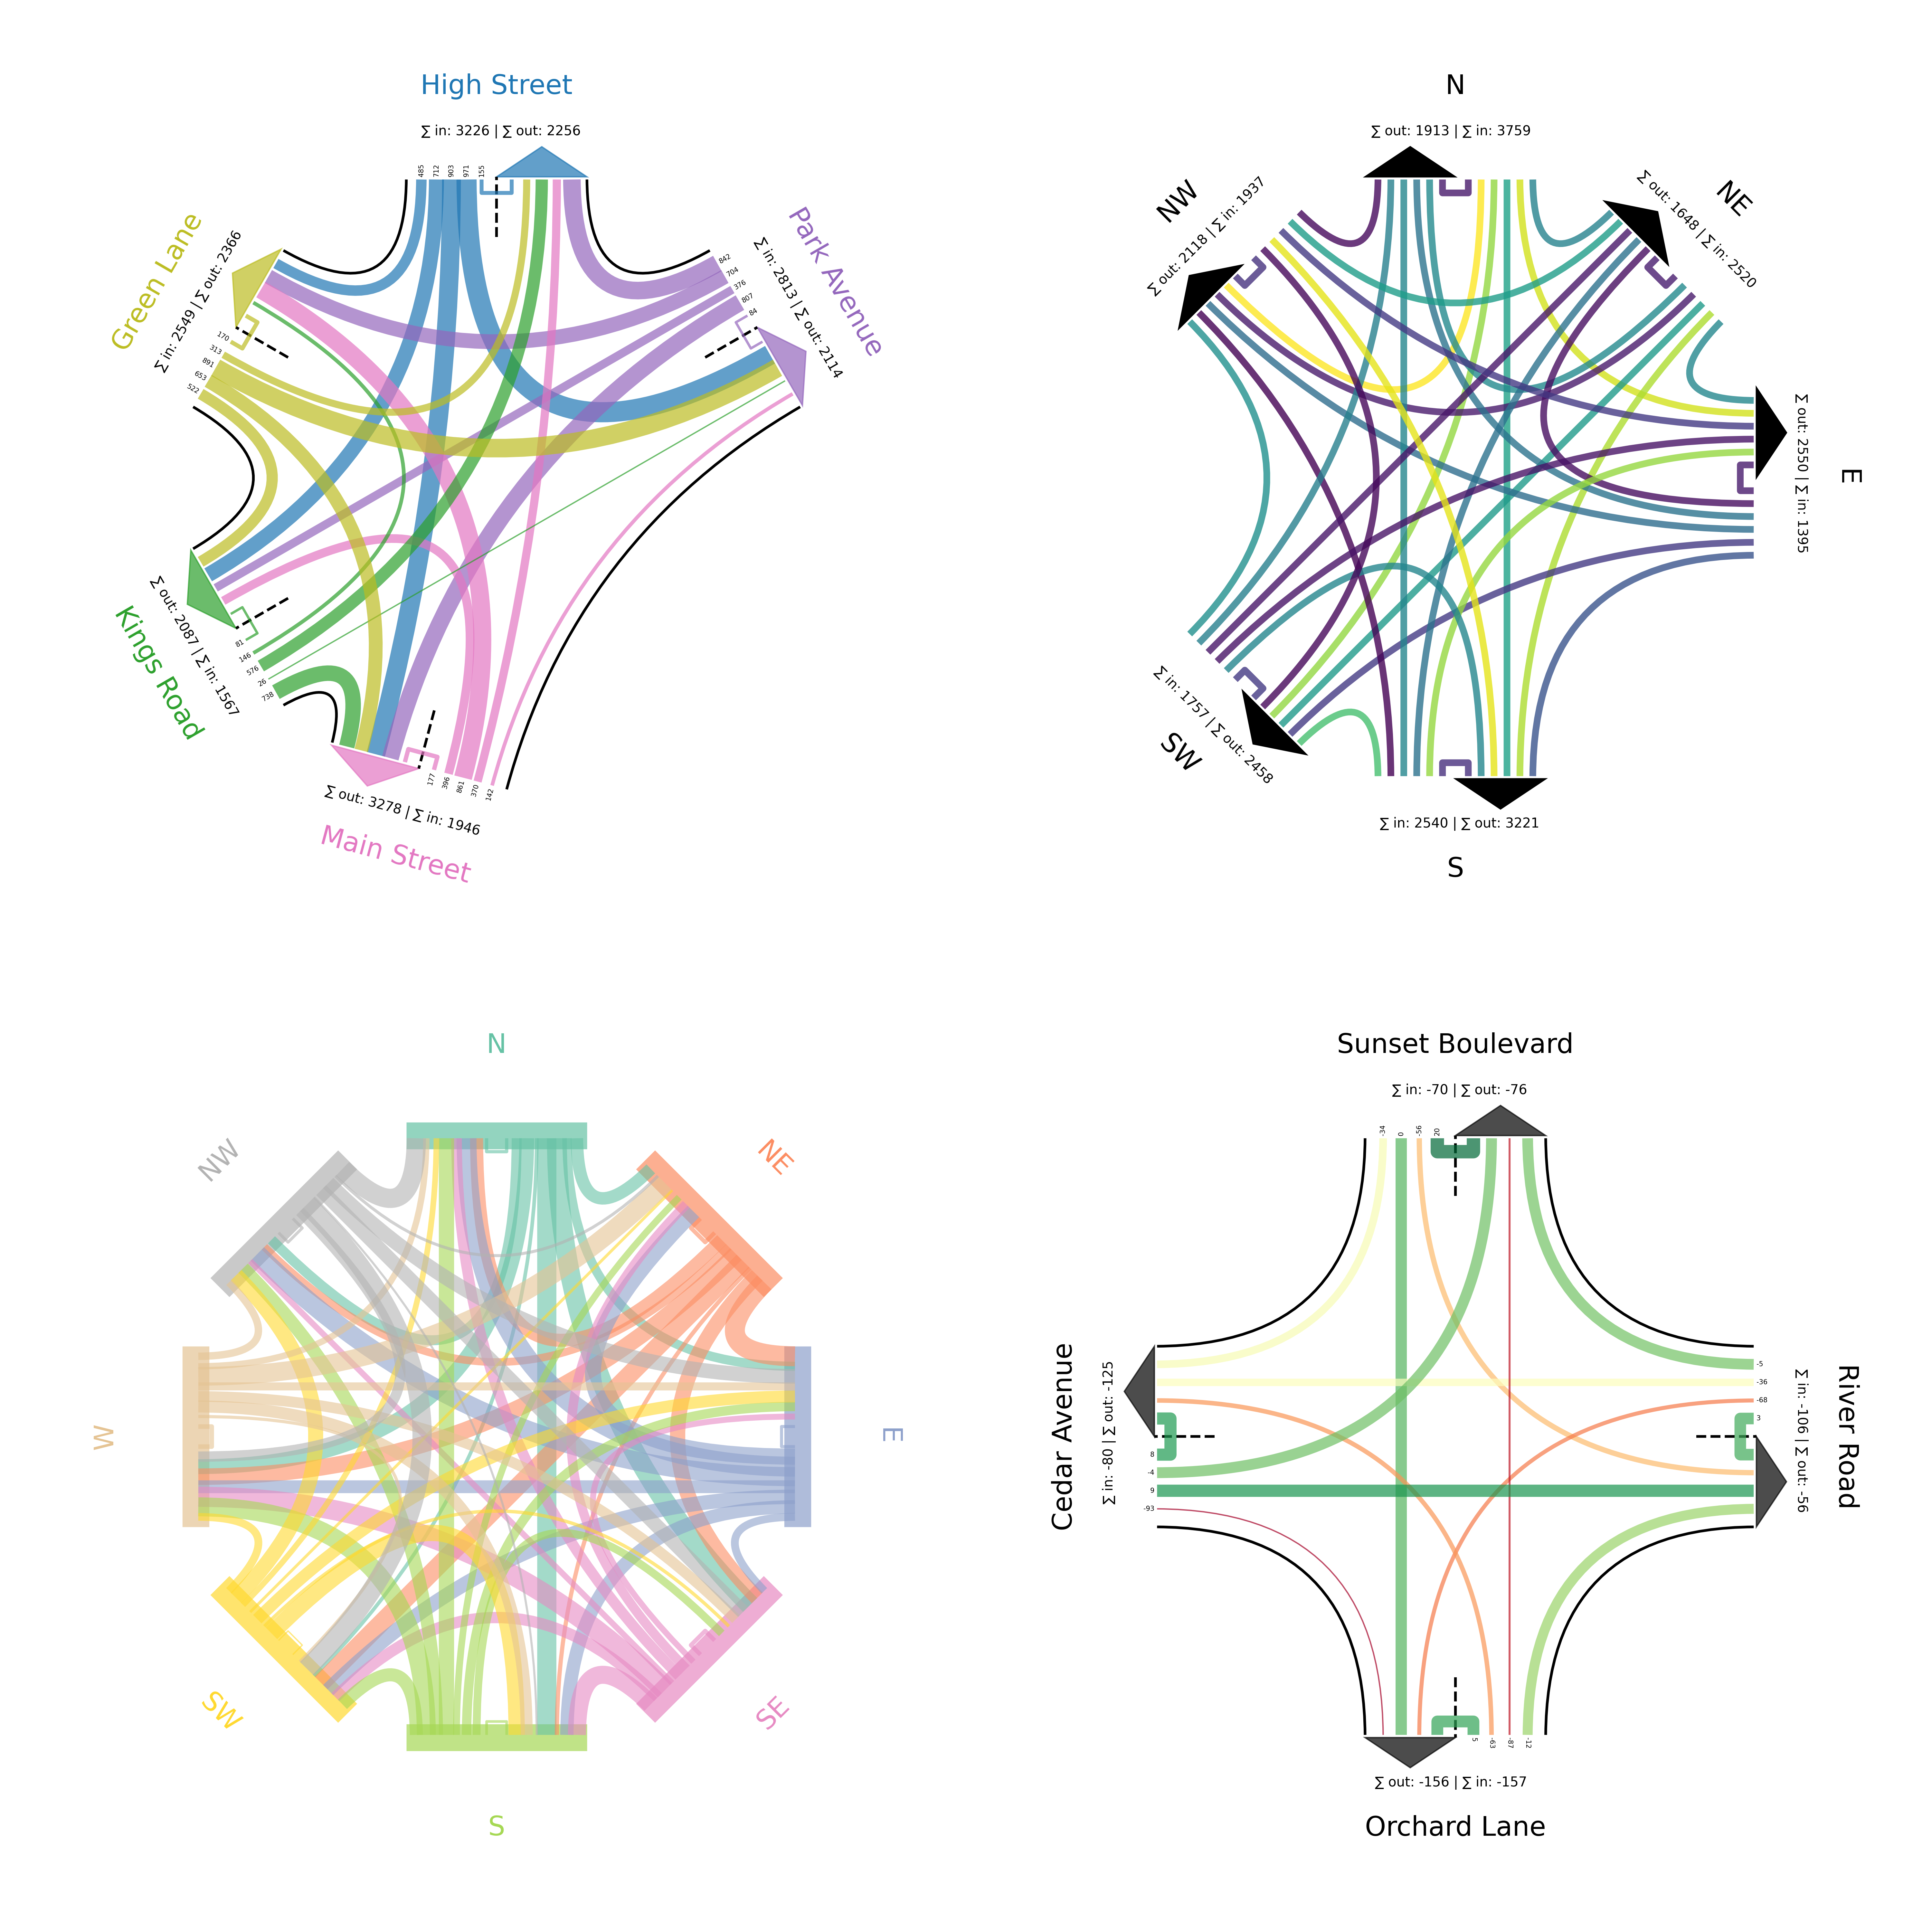

The script that saved this image:
import os
import random
import matplotlib.pyplot as plt
from IntersectionTrafficFlow import IntersectionTrafficFlow

fig, axs = plt.subplots(nrows=2, ncols=2, figsize=(20,20))
plt.tight_layout()

# First Intersection
custom_1 = {'High Street': 0, 'Kings Road': 240, 'Park Avenue': 60, 'Main Street': 195, 'Green Lane': 300}
itf_1 = IntersectionTrafficFlow(
    radius = 10,
    custom_directions = custom_1,
    left_hand_traffic = False,
    cmap_name  = 'tab10',
    cmap_edges_name = None,
    nodes_alpha = 0.7,
    edges_alpha = 0.7,
    max_edge_width = 15,
    width_road = 3,
    crossbar = False,
    width_crossbar = 20,
    exit_arrow = True,
    centerline = True,
    roadside = True,
    text_offset = 3,
    direction_text = True,
    font_size_direction = 20,
    sum_movement_text = True,
    font_size_sum_movement = 10,
    individual_movement_text = True,
    font_size_individual_movement = 5
)

directions_1 = list(custom_1.keys())

max_val = 1000
min_val = 0
od_matrix = []
for origin in directions_1:
    for destination in directions_1:
        if origin == destination:
            od_matrix.append((origin, destination, random.randint(min_val, max_val/10)))
        else:
            od_matrix.append((origin, destination, random.randint(min_val, max_val)))

itf_1.plot(axs.flat[0], od_matrix)

# Second Intersection
itf_2 = IntersectionTrafficFlow(
    radius = 10,
    custom_directions = None,
    left_hand_traffic = True,
    cmap_name  = 'black',
    cmap_edges_name = 'viridis',
    nodes_alpha = 1,
    edges_alpha = 0.8,
    max_edge_width = 10,
    width_road = 3,
    crossbar = False,
    width_crossbar = 20,
    exit_arrow = True,
    centerline = False,
    roadside = False,
    text_offset = 3,
    direction_text = True,
    font_size_direction = 20,
    sum_movement_text = True,
    font_size_sum_movement = 10,
    individual_movement_text = False,
    font_size_individual_movement = 5
)

directions_2 = ['N', 'NE', 'E', 'S', 'SW', 'NW']

max_val = 1000
min_val = 0
od_matrix = []
for origin in directions_2:
    for destination in directions_2:
        if origin == destination:
            od_matrix.append((origin, destination, random.randint(min_val, max_val/10)))
        else:
            od_matrix.append((origin, destination, random.randint(min_val, max_val)))

itf_2.plot(axs.flat[1], od_matrix)


# Third Intersection
itf_3 = IntersectionTrafficFlow(
    radius = 10,
    custom_directions = None,
    left_hand_traffic = True,
    cmap_name  = 'Set2',
    cmap_edges_name = None,
    nodes_alpha = 0.7,
    edges_alpha = 0.6,
    max_edge_width = 15,
    width_road = 3,
    crossbar = True,
    width_crossbar = 20,
    exit_arrow = False,
    centerline = True,
    roadside = False,
    text_offset = 3,
    direction_text = True,
    font_size_direction = 20,
    sum_movement_text = False,
    font_size_sum_movement = 10,
    individual_movement_text = False,
    font_size_individual_movement = 5
)

directions_3 = ['N', 'NE', 'E', 'SE', 'S', 'SW', 'W', 'NW']

max_val = 1000
min_val = 0
od_matrix = []
for origin in directions_3:
    for destination in directions_3:
        if origin == destination:
            od_matrix.append((origin, destination, random.randint(min_val, max_val/10)))
        else:
            od_matrix.append((origin, destination, random.randint(min_val, max_val)))

itf_3.plot(axs.flat[2], od_matrix)


# Fourth Intersection
custom_4 = {'Sunset Boulevard': 330, 'River Road': 75, 'Orchard Lane': 150, 'Cedar Avenue': 210, 'Maple Street': 285}
itf_4 = IntersectionTrafficFlow(
    radius = 10,
    custom_directions = custom_4,
    left_hand_traffic = False,
    cmap_name  = 'black',
    cmap_edges_name = 'RdYlGn',
    nodes_alpha = 0.7,
    edges_alpha = 0.7,
    max_edge_width = 15,
    width_road = 3,
    crossbar = False,
    width_crossbar = 20,
    exit_arrow = True,
    centerline = True,
    roadside = True,
    text_offset = 3,
    direction_text = True,
    font_size_direction = 20,
    sum_movement_text = True,
    font_size_sum_movement = 10,
    individual_movement_text = True,
    font_size_individual_movement = 5
)

directions_4 = list(custom_4.keys())

max_val = 1000
min_val = -1000
od_matrix = []
for origin in directions_4:
    for destination in directions_4:
        if origin == destination:
            od_matrix.append((origin, destination, random.randint(min_val/10, max_val/10)))
        else:
            od_matrix.append((origin, destination, random.randint(min_val, max_val)))

itf_4.plot(axs.flat[3], od_matrix)

# Save plot
script_dir = os.path.dirname(__file__)
output_path = os.path.join(script_dir, 'multi_example.png')
fig.savefig(output_path, dpi=300)
plt.show()